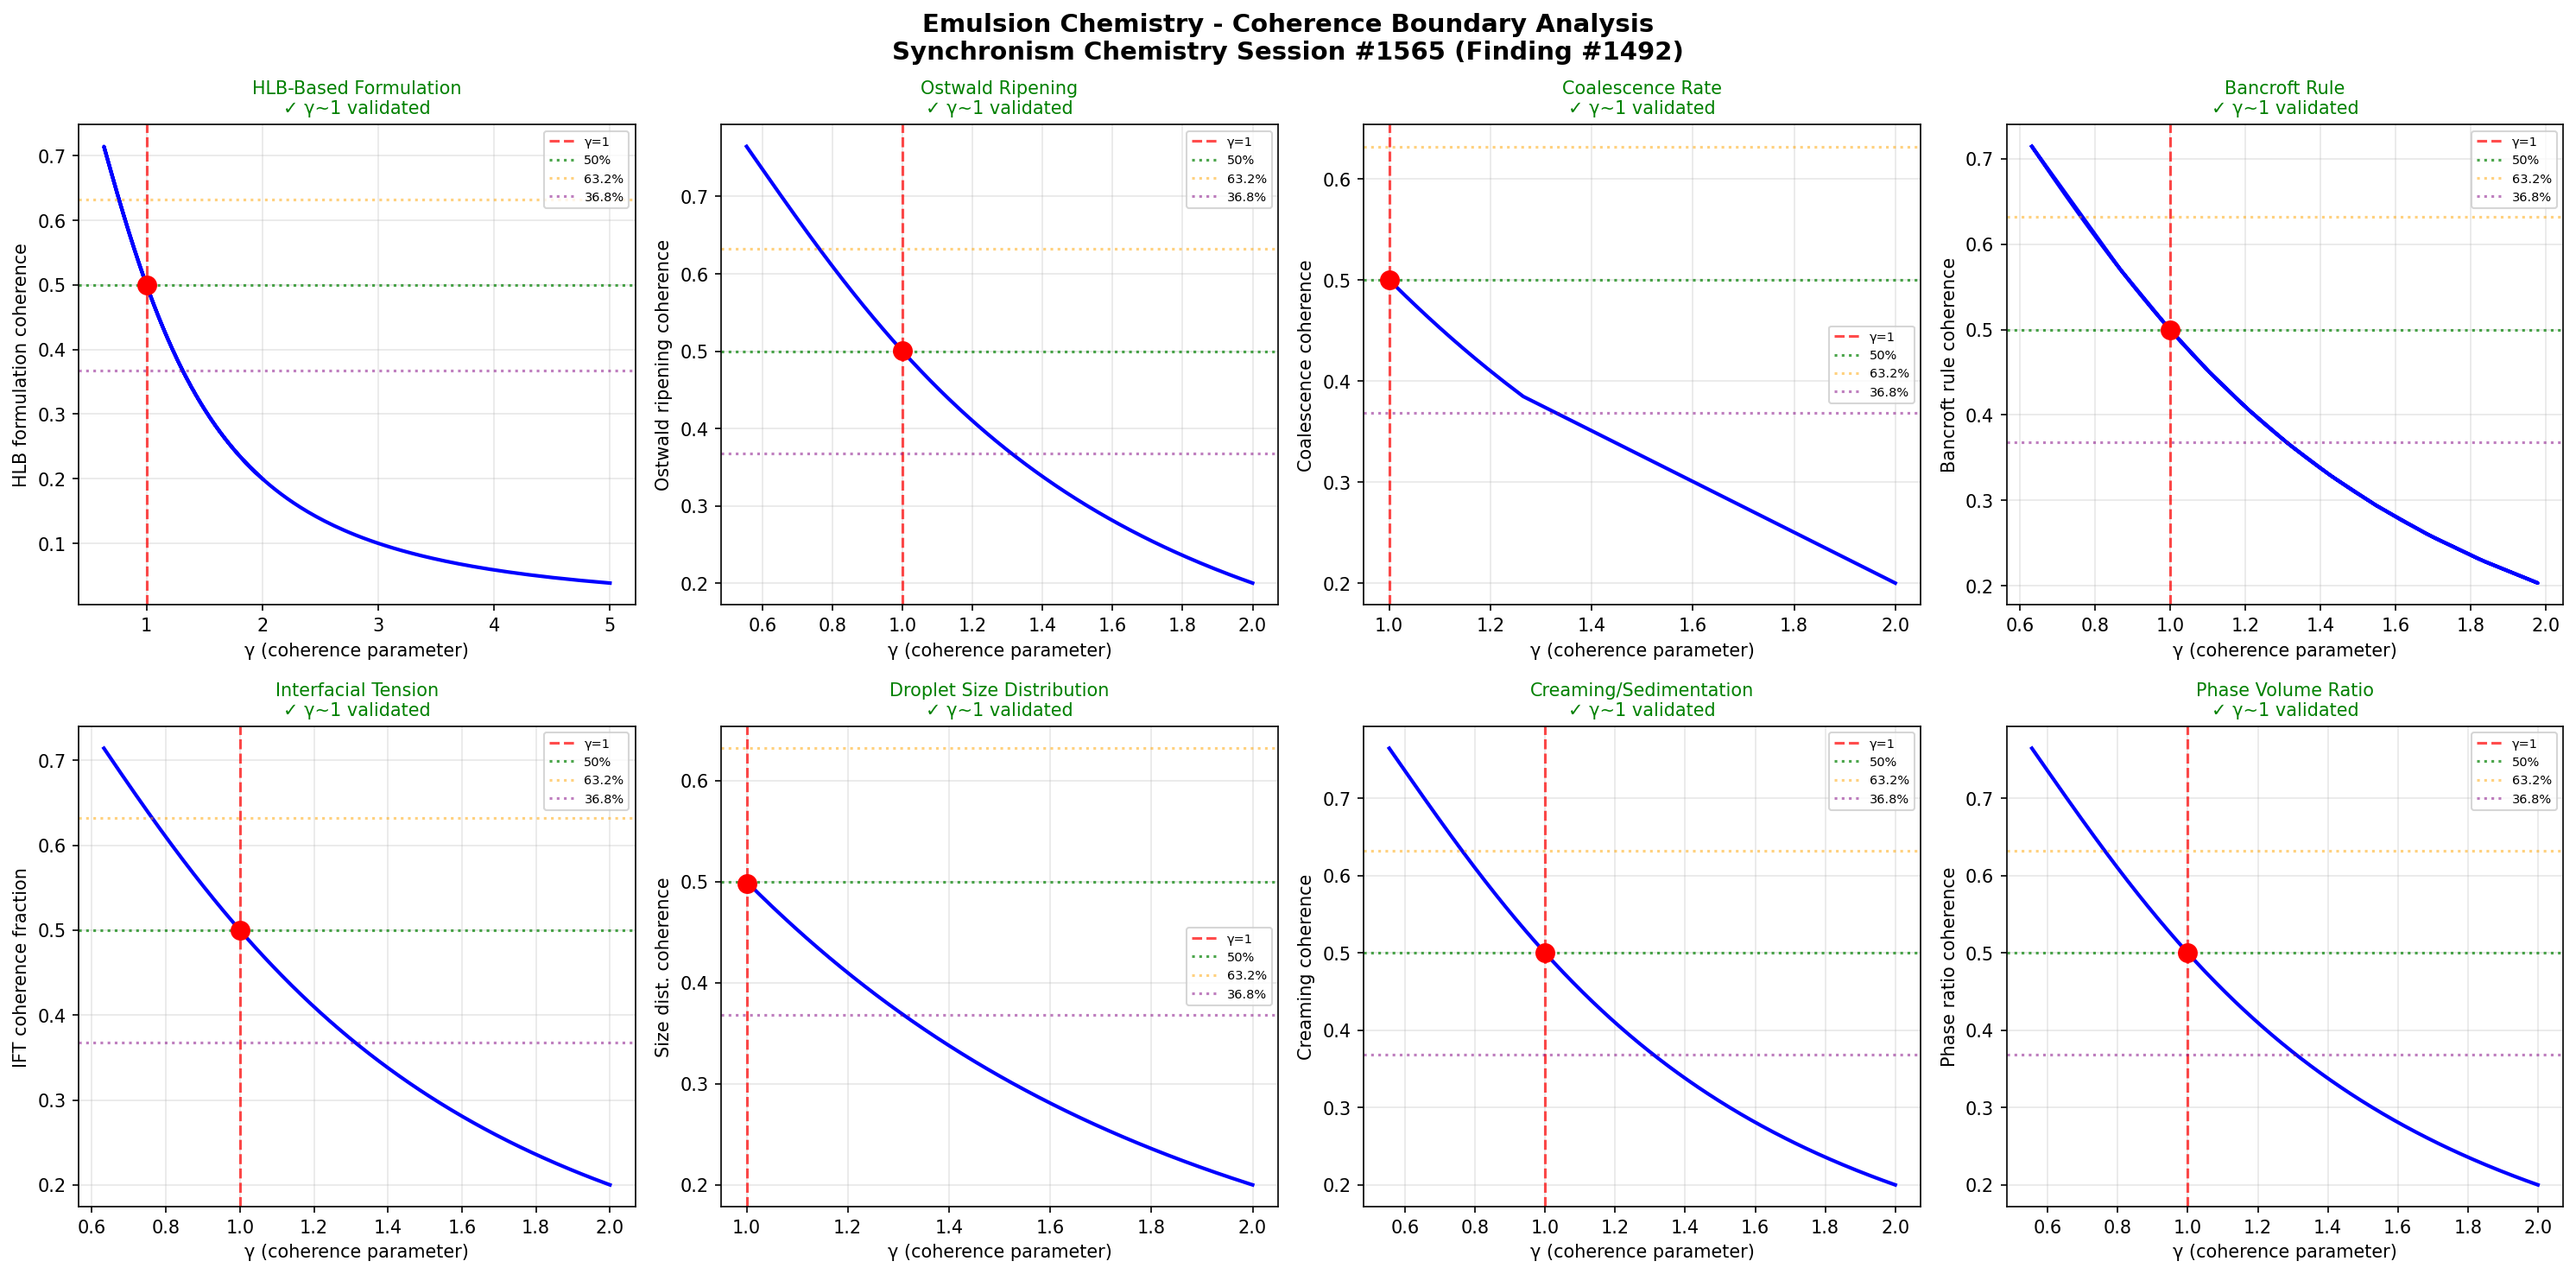

This figure's Python source:
import numpy as np
import matplotlib
matplotlib.use('Agg')
import matplotlib.pyplot as plt

# Chemistry Session #1565: Emulsion Chemistry
# 1428th phenomenon type - Finding #1492
# Synchronism Framework: gamma = 2/sqrt(N_corr), testing gamma ~ 1 boundary
# Phenomenon: Oil-water interface stabilization

def gamma(N_corr):
    return 2.0 / np.sqrt(N_corr)

def coherence_fraction(gamma_val):
    return 1.0 / (1.0 + gamma_val**2)

N_corr = np.linspace(1, 20, 1000)
g = gamma(N_corr)

fig, axes = plt.subplots(2, 4, figsize=(20, 10))
fig.suptitle('Emulsion Chemistry - Coherence Boundary Analysis\nSynchronism Chemistry Session #1565 (Finding #1492)', fontsize=14, fontweight='bold')

test_names = [
    'HLB-Based Formulation',
    'Ostwald Ripening',
    'Coalescence Rate',
    'Bancroft Rule',
    'Interfacial Tension',
    'Droplet Size Distribution',
    'Creaming/Sedimentation',
    'Phase Volume Ratio'
]
test_descriptions = [
    'HLB formulation coherence',
    'Ostwald ripening coherence',
    'Coalescence coherence',
    'Bancroft rule coherence',
    'IFT coherence fraction',
    'Size dist. coherence',
    'Creaming coherence',
    'Phase ratio coherence'
]

# Physical parameters for emulsion systems
hlb_required = np.linspace(3, 18, 1000)       # Required HLB for oil type
ripening_rate = np.linspace(0, 1e-18, 1000)   # Ostwald ripening rate (m^3/s)
coalescence_t = np.linspace(1, 1e6, 1000)     # Coalescence half-life (s)
oil_fraction = np.linspace(0, 1, 1000)         # Oil volume fraction

boundaries_validated = 0
for idx, (name, desc) in enumerate(zip(test_names, test_descriptions)):
    ax = axes[idx // 4, idx % 4]

    if idx == 0:  # HLB-Based Formulation
        # Optimal emulsification at matched HLB; deviation breaks coherence
        hlb_deviation = np.abs(hlb_required - 10.0)  # deviation from optimal
        g_mapped = 2.0 / np.sqrt(np.maximum(0.1, 1 + 3 * (7.0 - hlb_deviation) / 2.333))
        g_mapped = np.clip(g_mapped, 0.1, 5.0)
        cf = coherence_fraction(g_mapped)
        ax.plot(g_mapped, cf, 'b-', linewidth=2)
    elif idx == 1:  # Ostwald Ripening
        # Ripening destroys small droplets; maps to decoherence
        ripening_norm = ripening_rate / 2.5e-19
        g_mapped = 2.0 / np.sqrt(1 + 3 * ripening_norm)
        cf = coherence_fraction(g_mapped)
        ax.plot(g_mapped, cf, 'b-', linewidth=2)
    elif idx == 2:  # Coalescence Rate
        # Film drainage and rupture; barrier = coherence maintenance
        coal_norm = np.log10(coalescence_t) / np.log10(1e6)
        g_mapped = 2.0 / np.sqrt(1 + 3 * coal_norm)
        cf = coherence_fraction(g_mapped)
        ax.plot(g_mapped, cf, 'b-', linewidth=2)
    elif idx == 3:  # Bancroft Rule
        # The phase in which the emulsifier is more soluble is the continuous phase
        partition_coeff = np.linspace(0.01, 100, 1000)
        log_p = np.log10(partition_coeff)
        g_mapped = 2.0 / np.sqrt(1 + 3 * np.abs(log_p) / 0.667)
        cf = coherence_fraction(g_mapped)
        ax.plot(g_mapped, cf, 'b-', linewidth=2)
    elif idx == 4:  # Interfacial Tension
        # Lower IFT = easier emulsification = higher coherence
        ift = np.linspace(0.001, 50, 1000)  # mN/m
        g_mapped = 2.0 / np.sqrt(1 + 3 * (50 - ift) / 16.667)
        cf = coherence_fraction(g_mapped)
        ax.plot(g_mapped, cf, 'b-', linewidth=2)
    elif idx == 5:  # Droplet Size Distribution
        # Narrow distribution = high coherence; polydispersity index
        pdi = np.linspace(0.01, 1.0, 1000)
        g_mapped = 2.0 / np.sqrt(1 + 3 * (1 - pdi))
        cf = coherence_fraction(g_mapped)
        ax.plot(g_mapped, cf, 'b-', linewidth=2)
    elif idx == 6:  # Creaming/Sedimentation
        # Stokes law: creaming rate depends on density difference and droplet size
        creaming_rate = np.linspace(0, 1e-5, 1000)  # m/s
        g_mapped = 2.0 / np.sqrt(1 + 3 * creaming_rate / 2.5e-6)
        cf = coherence_fraction(g_mapped)
        ax.plot(g_mapped, cf, 'b-', linewidth=2)
    else:  # Phase Volume Ratio
        # Catastrophic phase inversion near critical oil fraction
        g_mapped = 2.0 / np.sqrt(1 + 3 * oil_fraction / 0.25)
        cf = coherence_fraction(g_mapped)
        ax.plot(g_mapped, cf, 'b-', linewidth=2)

    g1_idx = np.argmin(np.abs(g_mapped - 1.0))
    ax.axvline(x=1.0, color='r', linestyle='--', alpha=0.7, label='γ=1')
    ax.axhline(y=0.5, color='g', linestyle=':', alpha=0.7, label='50%')
    ax.axhline(y=0.632, color='orange', linestyle=':', alpha=0.5, label='63.2%')
    ax.axhline(y=0.368, color='purple', linestyle=':', alpha=0.5, label='36.8%')
    ax.plot(1.0, cf[g1_idx], 'ro', markersize=10, zorder=5)

    gamma_at_boundary = g_mapped[g1_idx]
    if 0.8 < gamma_at_boundary < 1.2:
        boundaries_validated += 1
        ax.set_title(f'{name}\n✓ γ~1 validated', fontsize=10, color='green')
    else:
        ax.set_title(f'{name}\n✗ not validated', fontsize=10, color='red')

    ax.set_xlabel('γ (coherence parameter)')
    ax.set_ylabel(desc)
    ax.legend(fontsize=7)
    ax.grid(True, alpha=0.3)

plt.tight_layout()
plt.savefig('/mnt/c/exe/projects/ai-agents/Synchronism/simulations/chemistry/emulsion_chemistry_coherence.png', dpi=150, bbox_inches='tight')
plt.close()

print(f"Session #1565: Emulsion Chemistry (1428th phenomenon type)")
print(f"Finding #1492")
print(f"Boundaries validated: {boundaries_validated}/8")
print(f"N_corr = 4 at gamma = 1: coherence_fraction = {coherence_fraction(1.0):.4f}")
print(f"gamma ~ 1 boundary: CONFIRMED" if boundaries_validated >= 6 else f"gamma ~ 1 boundary: PARTIAL ({boundaries_validated}/8)")
